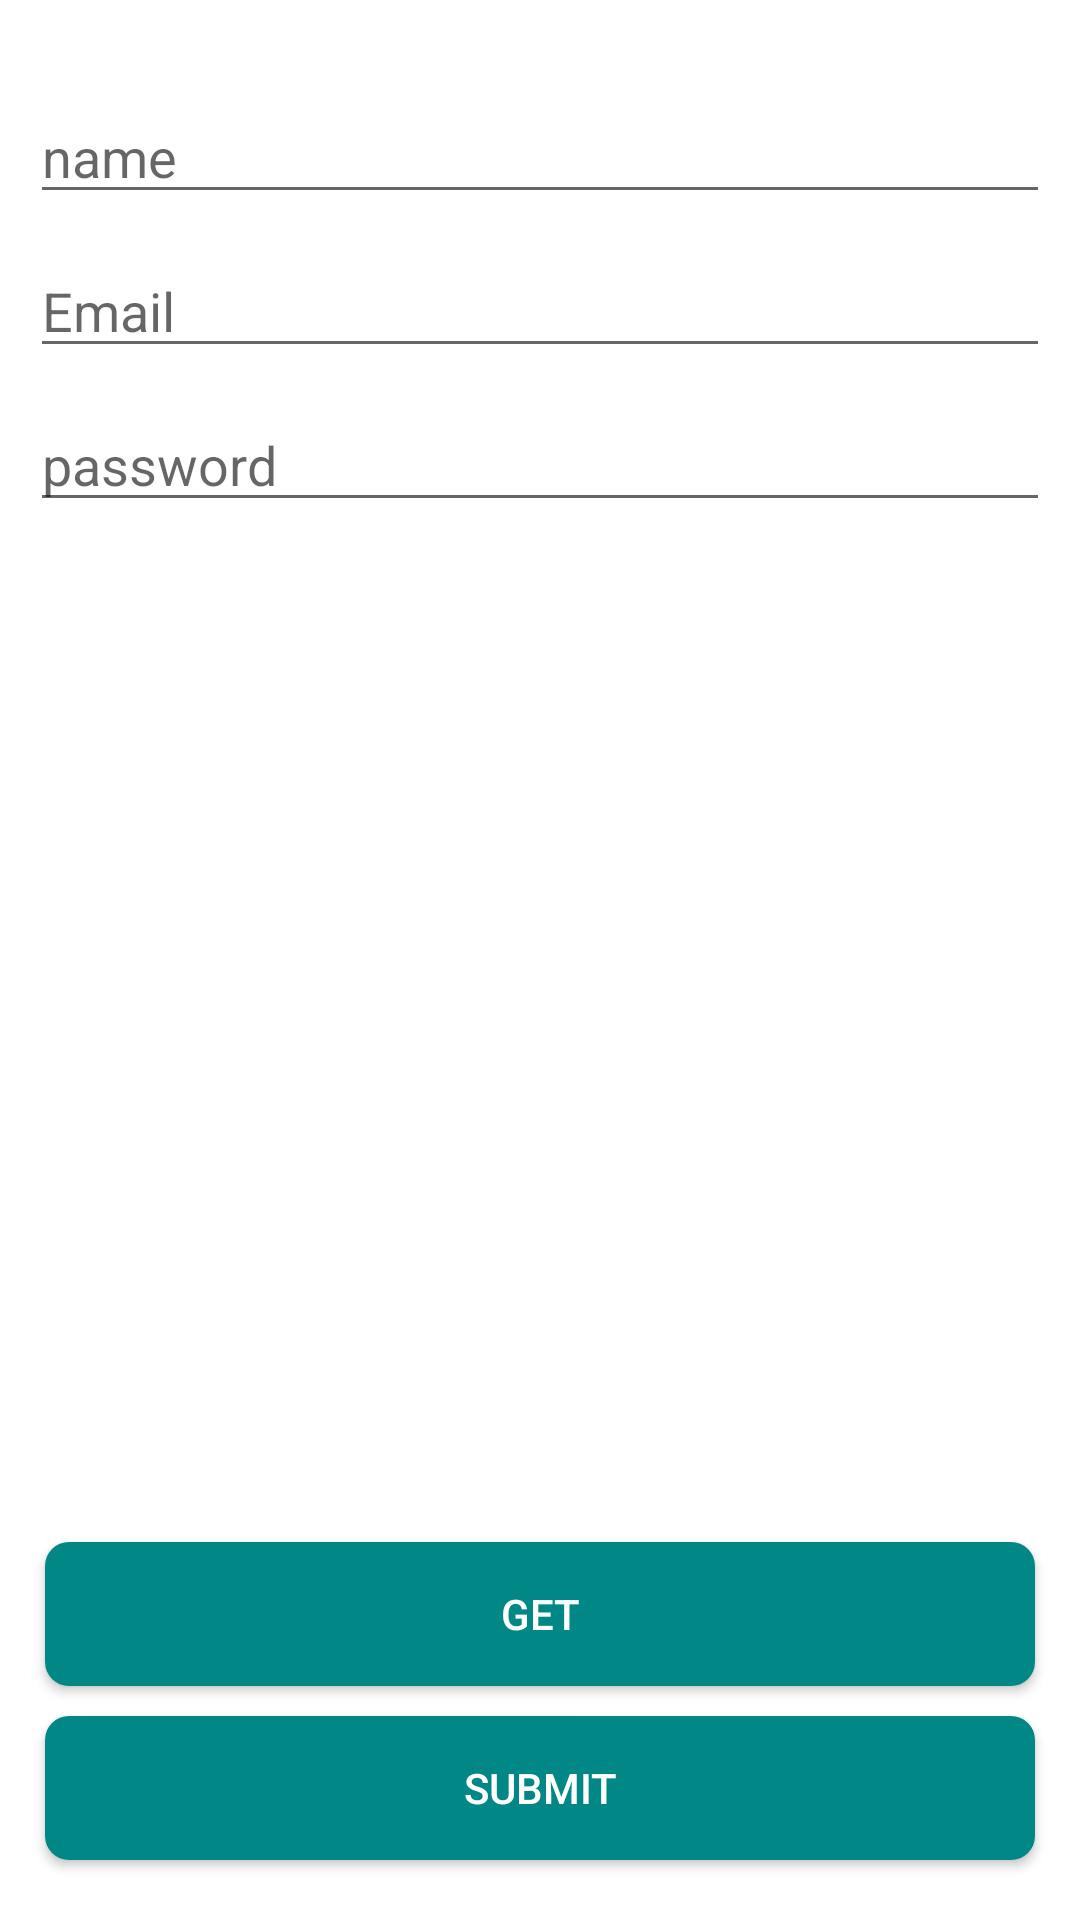

Here is an Android app screen rendered from its layout file. Give the layout XML and the strings, colors and styles it references.
<!-- AndroidManifest.xml: application theme Theme.FireBase -->
<!-- res/layout/activity_sign_in.xml -->
<?xml version="1.0" encoding="utf-8"?>
<androidx.constraintlayout.widget.ConstraintLayout xmlns:android="http://schemas.android.com/apk/res/android"
    xmlns:app="http://schemas.android.com/apk/res-auto"
    xmlns:tools="http://schemas.android.com/tools"
    android:layout_width="match_parent"
    android:layout_height="match_parent"
    tools:context=".SignInActivity">

    <androidx.appcompat.widget.AppCompatEditText
        android:id="@+id/et_name"
        android:layout_width="match_parent"
        android:layout_height="wrap_content"
        android:hint="@string/name"
        android:layout_marginHorizontal="10dp"
        app:layout_constraintStart_toStartOf="parent"
        app:layout_constraintEnd_toEndOf="parent"
        app:layout_constraintTop_toTopOf="parent"
        android:layout_marginTop="30dp"/>

    <androidx.appcompat.widget.AppCompatEditText
        android:id="@+id/et_email"
        android:layout_width="match_parent"
        android:layout_height="wrap_content"
        android:hint="@string/email"
        app:layout_constrainedWidth="true"
        app:layout_constraintTop_toBottomOf="@+id/et_name"
        app:layout_constraintStart_toStartOf="@+id/et_name"
        app:layout_constraintEnd_toEndOf="@+id/et_name"
        android:layout_marginTop="10dp"/>

    <androidx.appcompat.widget.AppCompatEditText
        android:id="@+id/et_password"
        android:layout_width="match_parent"
        android:layout_height="wrap_content"
        android:hint="@string/password"
        app:layout_constrainedWidth="true"
        app:layout_constraintTop_toBottomOf="@+id/et_email"
        app:layout_constraintStart_toStartOf="@+id/et_name"
        app:layout_constraintEnd_toEndOf="@+id/et_name"
        android:layout_marginTop="10dp"/>















    <androidx.appcompat.widget.AppCompatButton
        android:id="@+id/btn_get_data"
        android:layout_width="match_parent"
        android:layout_height="wrap_content"
        app:layout_constraintBottom_toTopOf="@+id/btn_sign_up"
        app:layout_constraintStart_toStartOf="parent"
        app:layout_constraintEnd_toEndOf="parent"
        android:layout_marginBottom="10dp"
        android:text="get"
        android:textColor="@color/white"
        style="@style/button"
        android:layout_marginHorizontal="15dp"/>

    <androidx.appcompat.widget.AppCompatButton
        android:id="@+id/btn_sign_up"
        android:layout_width="match_parent"
        android:layout_height="wrap_content"
        app:layout_constraintBottom_toBottomOf="parent"
        app:layout_constraintStart_toStartOf="parent"
        app:layout_constraintEnd_toEndOf="parent"
        android:layout_marginBottom="20dp"
        android:text="Submit"
        android:textColor="@color/white"
        style="@style/button"
        android:layout_marginHorizontal="15dp"/>




</androidx.constraintlayout.widget.ConstraintLayout>
<!-- resources referenced by this layout -->
<resources>
  <string name="email">Email</string>
  <string name="name">name</string>
  <string name="password">password</string>
  <style name="button" parent="TextAppearance.AppCompat.Button">
          <item name="android:background">@drawable/custom_button</item>
      </style>
  <style name="Theme.FireBase" parent="Theme.MaterialComponents.DayNight.NoActionBar">
          
          <item name="colorPrimary">@color/purple_500</item>
          <item name="colorPrimaryVariant">@color/purple_700</item>
          <item name="colorOnPrimary">@color/white</item>
          
          <item name="colorSecondary">@color/teal_200</item>
          <item name="colorSecondaryVariant">@color/teal_700</item>
          <item name="colorOnSecondary">@color/black</item>
          
          <item name="android:statusBarColor" tools:targetApi="l">?attr/colorPrimaryVariant</item>
          
      </style>
  <!-- drawable custom_button (drawable) -->
  <?xml version="1.0" encoding="utf-8"?>
  <shape xmlns:android="http://schemas.android.com/apk/res/android">
      <solid
          android:color="@color/teal_700" />
  
      <corners
          android:radius="8dp" />
  </shape>
  <!-- not gathered from this repository: default colours our renderer supplied (Android Studio template values) -->
  <color name="purple_500">#FF6200EE</color>
  <color name="purple_700">#FF3700B3</color>
  <color name="teal_200">#FF03DAC5</color>
  <color name="teal_700">#FF018786</color>
  <color name="black">#FF000000</color>
  <color name="white">#FFFFFFFF</color>
</resources>
